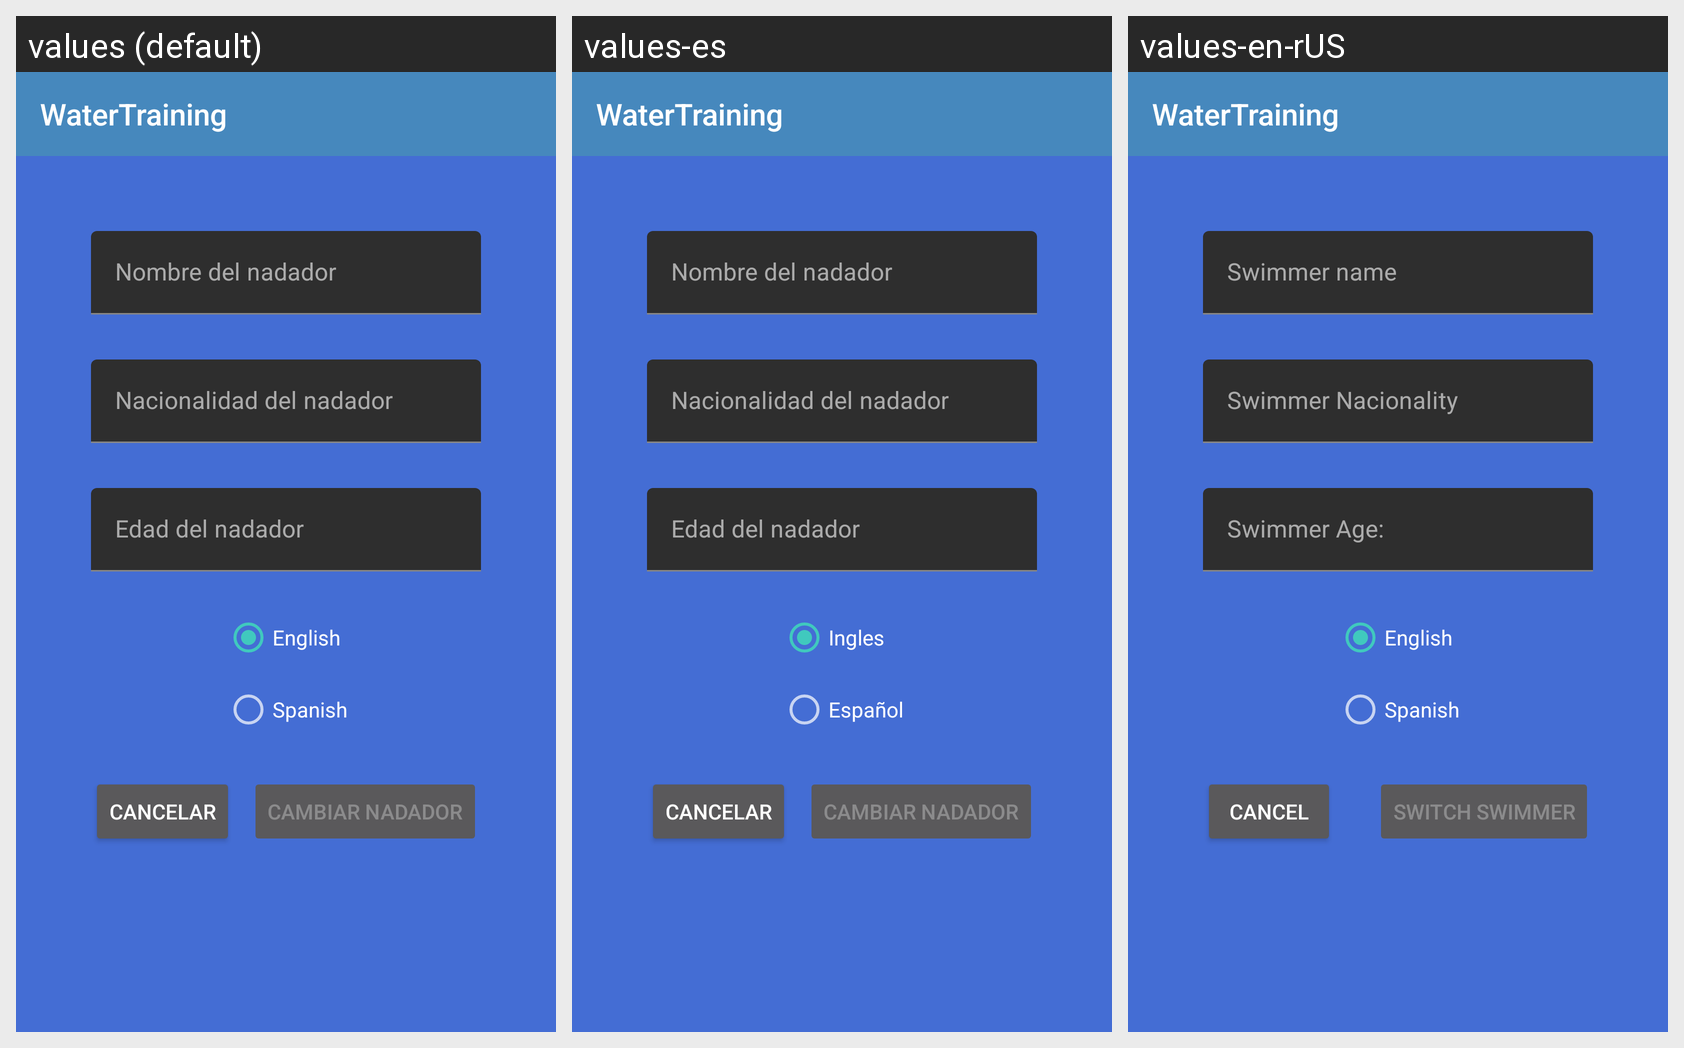

Translations of the strings shown on this Android screen, per locale in the grid:
Android screen res/layout/configuracion_activity.xml rendered under 3 locales, left to right: values (default), values-es, values-en-rUS. Device: Nexus 5 (rendered at 1080×1920; each locale shown at half size, 540×960, under a caption strip naming it); theme AppTheme.
Strings drawn on this screen, with the default value and each locale's value (text and hints the layout hard-codes appear in the picture but are not listed):

app_name
  values: WaterTraining
  values-es: WaterTraining
  values-en-rUS: WaterTraining

nombre_del_nadador
  values: Nombre del nadador
  values-es: Nombre del nadador
  values-en-rUS: Swimmer name

nacionalidad_del_nadador
  values: Nacionalidad del nadador
  values-es: Nacionalidad del nadador
  values-en-rUS: Swimmer Nacionality

edad_del_nadador
  values: Edad del nadador
  values-es: Edad del nadador
  values-en-rUS: Swimmer Age:

english
  values: English
  values-es: Ingles
  values-en-rUS: English

spanish
  values: Spanish
  values-es: Español
  values-en-rUS: Spanish

cambiar_nadador
  values: Cambiar nadador
  values-es: Cambiar nadador
  values-en-rUS: Switch swimmer

cancelar
  values: Cancelar
  values-es: Cancelar
  values-en-rUS: Cancel
